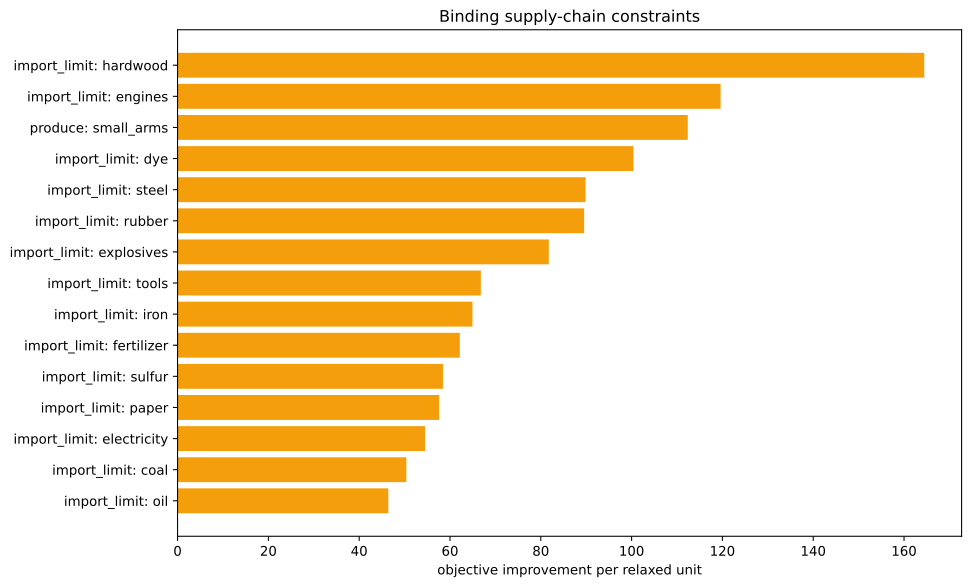

The file beside this chart, header and first rows:
kind, family, label, realized_value, bound, slack, residual, binding, solver_marginal, improvement_per_unit
inequality, import_limit, ammunition, 0.0, 0.0, 0.0, 0.0, True, -0.0, 0.0
inequality, import_limit, small_arms, -1667, 0.0, 1667, 0.0, False, -0.0, 0.0
inequality, import_limit, artillery, 0.0, 0.0, 0.0, 0.0, True, -0.0, 0.0
inequality, import_limit, tanks, 0.0, 0.0, 0.0, 0.0, True, -0.0, 0.0
inequality, import_limit, aeroplanes, 0.0, 0.0, 0.0, 0.0, True, -0.0, 0.0
inequality, import_limit, manowars, 0.0, 0.0, 0.0, 0.0, True, -0.0, 0.0
inequality, import_limit, ironclads, 0.0, 0.0, 0.0, 0.0, True, -0.0, 0.0
inequality, import_limit, grain, 0.0, 0.0, 0.0, 0.0, True, -0.0, 0.0
inequality, import_limit, fish, 0.0, 0.0, 0.0, 0.0, True, -0.0, 0.0
inequality, import_limit, fabric, 0.0, 0.0, 0.0, 0.0, True, -0.0, 0.0
inequality, import_limit, wood, 0.0, 0.0, 0.0, 0.0, True, -11.13, 11.13
inequality, import_limit, groceries, 0.0, 0.0, 0.0, 0.0, True, -0.0, 0.0
inequality, import_limit, clothes, 0.0, 0.0, 0.0, 0.0, True, -0.0, 0.0
inequality, import_limit, furniture, 0.0, 0.0, 0.0, 0.0, True, -0.0, 0.0
inequality, import_limit, paper, 0.0, 0.0, 0.0, 0.0, True, -57.61, 57.61
inequality, import_limit, services, 0.0, 0.0, 0.0, 0.0, True, -0.0, 0.0
inequality, import_limit, transportation, 7.247535904753022e-13, 0.0, -7.247535904753022e-13, 0.0, True, -44.58, 44.58
inequality, import_limit, electricity, -2.842170943040401e-14, 0.0, 2.842170943040401e-14, 0.0, True, -54.51, 54.51
inequality, import_limit, merchant_marine, 0.0, 0.0, 0.0, 0.0, True, -0.0, 0.0
inequality, import_limit, clippers, 0.0, 0.0, 0.0, 0.0, True, -0.0, 0.0
inequality, import_limit, steamers, 0.0, 0.0, 0.0, 0.0, True, -0.0, 0.0
inequality, import_limit, silk, 0.0, 0.0, 0.0, 0.0, True, -0.0, 0.0
inequality, import_limit, dye, -5.551115123125783e-17, 0.0, 5.551115123125783e-17, 0.0, True, -100.4, 100.4
inequality, import_limit, sulfur, 7.105427357601002e-15, 0.0, -7.105427357601002e-15, 0.0, True, -58.46, 58.46
inequality, import_limit, coal, -1.1368683772161603e-13, 0.0, 1.1368683772161603e-13, 0.0, True, -50.39, 50.39
inequality, import_limit, iron, 5.684341886080802e-14, 0.0, -5.684341886080802e-14, 0.0, True, -64.95, 64.95
inequality, import_limit, lead, 0.0, 0.0, 0.0, 0.0, True, -0.0, 0.0
inequality, import_limit, hardwood, 0.0, 0.0, 0.0, 0.0, True, -164.5, 164.5
inequality, import_limit, rubber, 1.7763568394002505e-15, 0.0, -1.7763568394002505e-15, 0.0, True, -89.55, 89.55
inequality, import_limit, oil, 3.1086244689504383e-15, 0.0, -3.1086244689504383e-15, 0.0, True, -46.42, 46.42
inequality, import_limit, engines, 5.3290705182007514e-14, 0.0, -5.3290705182007514e-14, 0.0, True, -119.6, 119.6
inequality, import_limit, steel, -2.842170943040401e-14, 0.0, 2.842170943040401e-14, 0.0, True, -89.87, 89.87
inequality, import_limit, glass, 0.0, 0.0, 0.0, 0.0, True, -0.0, 0.0
inequality, import_limit, fertilizer, 0.0, 0.0, 0.0, 0.0, True, -62.16, 62.16
inequality, import_limit, tools, 5.684341886080802e-14, 0.0, -5.684341886080802e-14, 0.0, True, -66.8, 66.8
inequality, import_limit, explosives, 0.0, 0.0, 0.0, 0.0, True, -81.76, 81.76
inequality, import_limit, porcelain, 0.0, 0.0, 0.0, 0.0, True, -0.0, 0.0
inequality, import_limit, meat, 0.0, 0.0, 0.0, 0.0, True, -0.0, 0.0
inequality, import_limit, fruit, 0.0, 0.0, 0.0, 0.0, True, -0.0, 0.0
inequality, import_limit, liquor, 0.0, 0.0, 0.0, 0.0, True, -0.0, 0.0
inequality, import_limit, wine, 0.0, 0.0, 0.0, 0.0, True, -0.0, 0.0
inequality, import_limit, tea, 0.0, 0.0, 0.0, 0.0, True, -0.0, 0.0
inequality, import_limit, coffee, 0.0, 0.0, 0.0, 0.0, True, -0.0, 0.0
inequality, import_limit, sugar, 0.0, 0.0, 0.0, 0.0, True, -0.0, 0.0
inequality, import_limit, tobacco, 0.0, 0.0, 0.0, 0.0, True, -0.0, 0.0
inequality, import_limit, opium, 0.0, 0.0, 0.0, 0.0, True, -0.0, 0.0
inequality, import_limit, automobiles, 0.0, 0.0, 0.0, 0.0, True, -0.0, 0.0
inequality, import_limit, telephones, 0.0, 0.0, 0.0, 0.0, True, -0.0, 0.0
inequality, import_limit, radios, 0.0, 0.0, 0.0, 0.0, True, -0.0, 0.0
inequality, import_limit, luxury_clothes, 0.0, 0.0, 0.0, 0.0, True, -0.0, 0.0
inequality, import_limit, luxury_furniture, 0.0, 0.0, 0.0, 0.0, True, -0.0, 0.0
inequality, import_limit, gold, 0.0, 0.0, 0.0, 0.0, True, -0.0, 0.0
inequality, import_limit, fine_art, 0.0, 0.0, 0.0, 0.0, True, -0.0, 0.0
inequality, produce, small_arms, -1667, -1667, 0.0, 0.0, True, -112.4, 112.4
inequality, building_limits, building_dye_plantation, 0.0, 0.0, 0.0, 0.0, True, -0.0, 0.0
equality, era_cap, era_cap, 0.0, 0.0, , 0.0, True, -0.0, 
equality, banned_pms, pm_diesel_engines+pm_oil-fired_plant+pm_…, 0.0, 0.0, , 0.0, True, -3699, 
equality, banned_building_groups, bg_gold_fields, 0.0, 0.0, , 0.0, True, -0.0, 
equality, banned_building_groups, bg_army, 0.0, 0.0, , 0.0, True, -0.0, 
equality, banned_building_groups, bg_conscription, 0.0, 0.0, , 0.0, True, -0.0, 
... 18 more rows
